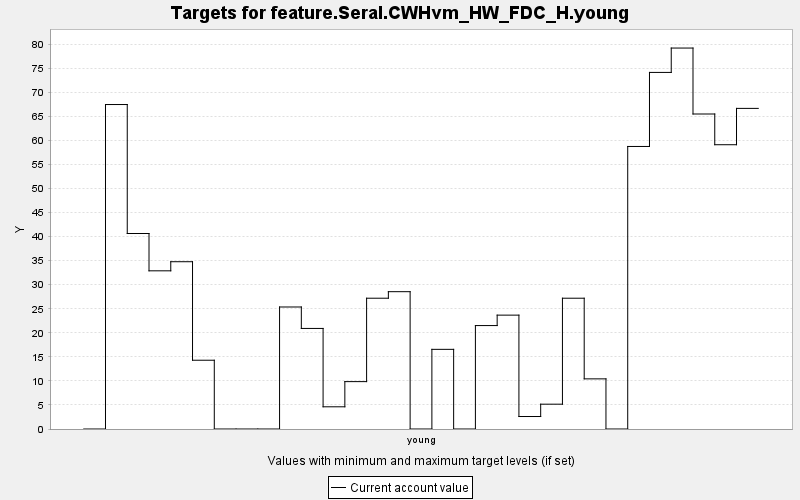

The table this chart was drawn from, first rows:
TARGET, PERIOD, YEAR, PERIODWIDTH, MINIMUM, MAXIMUM, MINWEIGHT, MAXWEIGHT, CURRENT, SUMMARY
feature.Seral.CWHvm_HW_FDC_H.young, 0, 0, 10.0, 0.0, 10000, 1.0, 1.0, 0.0, 0.0
feature.Seral.CWHvm_HW_FDC_H.young, 1, 10, 10.0, 0.0, 10000, 1.0, 1.0, 67.47, 0.0
feature.Seral.CWHvm_HW_FDC_H.young, 2, 20, 10.0, 0.0, 10000, 1.0, 1.0, 40.65, 0.0
feature.Seral.CWHvm_HW_FDC_H.young, 3, 30, 10.0, 0.0, 10000, 1.0, 1.0, 32.89, 0.0
feature.Seral.CWHvm_HW_FDC_H.young, 4, 40, 10.0, 0.0, 10000, 1.0, 1.0, 34.78, 0.0
feature.Seral.CWHvm_HW_FDC_H.young, 5, 50, 10.0, 0.0, 10000, 1.0, 1.0, 14.3, 0.0
feature.Seral.CWHvm_HW_FDC_H.young, 6, 60, 10.0, 0.0, 10000, 1.0, 1.0, 0.0, 0.0
feature.Seral.CWHvm_HW_FDC_H.young, 7, 70, 10.0, 0.0, 10000, 1.0, 1.0, 0.0, 0.0
feature.Seral.CWHvm_HW_FDC_H.young, 8, 80, 10.0, 0.0, 10000, 1.0, 1.0, 0.0, 0.0
feature.Seral.CWHvm_HW_FDC_H.young, 9, 90, 10.0, 0.0, 10000, 1.0, 1.0, 25.37, 0.0
feature.Seral.CWHvm_HW_FDC_H.young, 10, 100, 10.0, 0.0, 10000, 1.0, 1.0, 20.91, 0.0
feature.Seral.CWHvm_HW_FDC_H.young, 11, 110, 10.0, 0.0, 10000, 1.0, 1.0, 4.617, 0.0
feature.Seral.CWHvm_HW_FDC_H.young, 12, 120, 10.0, 0.0, 10000, 1.0, 1.0, 9.852, 0.0
feature.Seral.CWHvm_HW_FDC_H.young, 13, 130, 10.0, 0.0, 10000, 1.0, 1.0, 27.19, 0.0
feature.Seral.CWHvm_HW_FDC_H.young, 14, 140, 10.0, 0.0, 10000, 1.0, 1.0, 28.55, 0.0
feature.Seral.CWHvm_HW_FDC_H.young, 15, 150, 10.0, 0.0, 10000, 1.0, 1.0, 0.0, 0.0
feature.Seral.CWHvm_HW_FDC_H.young, 16, 160, 10.0, 0.0, 10000, 1.0, 1.0, 16.56, 0.0
feature.Seral.CWHvm_HW_FDC_H.young, 17, 170, 10.0, 0.0, 10000, 1.0, 1.0, 0.0, 0.0
feature.Seral.CWHvm_HW_FDC_H.young, 18, 180, 10.0, 0.0, 10000, 1.0, 1.0, 21.51, 0.0
feature.Seral.CWHvm_HW_FDC_H.young, 19, 190, 10.0, 0.0, 10000, 1.0, 1.0, 23.68, 0.0
feature.Seral.CWHvm_HW_FDC_H.young, 20, 200, 10.0, 0.0, 10000, 1.0, 1.0, 2.596, 0.0
feature.Seral.CWHvm_HW_FDC_H.young, 21, 210, 10.0, 0.0, 10000, 1.0, 1.0, 5.16, 0.0
feature.Seral.CWHvm_HW_FDC_H.young, 22, 220, 10.0, 0.0, 10000, 1.0, 1.0, 27.19, 0.0
feature.Seral.CWHvm_HW_FDC_H.young, 23, 230, 10.0, 0.0, 10000, 1.0, 1.0, 10.43, 0.0
feature.Seral.CWHvm_HW_FDC_H.young, 24, 240, 10.0, 0.0, 10000, 1.0, 1.0, 0.0, 0.0
feature.Seral.CWHvm_HW_FDC_H.young, 25, 250, 10.0, 0.0, 10000, 1.0, 1.0, 58.75, 0.0
feature.Seral.CWHvm_HW_FDC_H.young, 26, 260, 10.0, 0.0, 10000, 1.0, 1.0, 74.14, 0.0
feature.Seral.CWHvm_HW_FDC_H.young, 27, 270, 10.0, 0.0, 10000, 1.0, 1.0, 79.21, 0.0
feature.Seral.CWHvm_HW_FDC_H.young, 28, 280, 10.0, 0.0, 10000, 1.0, 1.0, 65.5, 0.0
feature.Seral.CWHvm_HW_FDC_H.young, 29, 290, 10.0, 0.0, 10000, 1.0, 1.0, 59.11, 0.0
feature.Seral.CWHvm_HW_FDC_H.young, 30, 300, 10.0, 0.0, 10000, 1.0, 1.0, 66.66, 0.0
